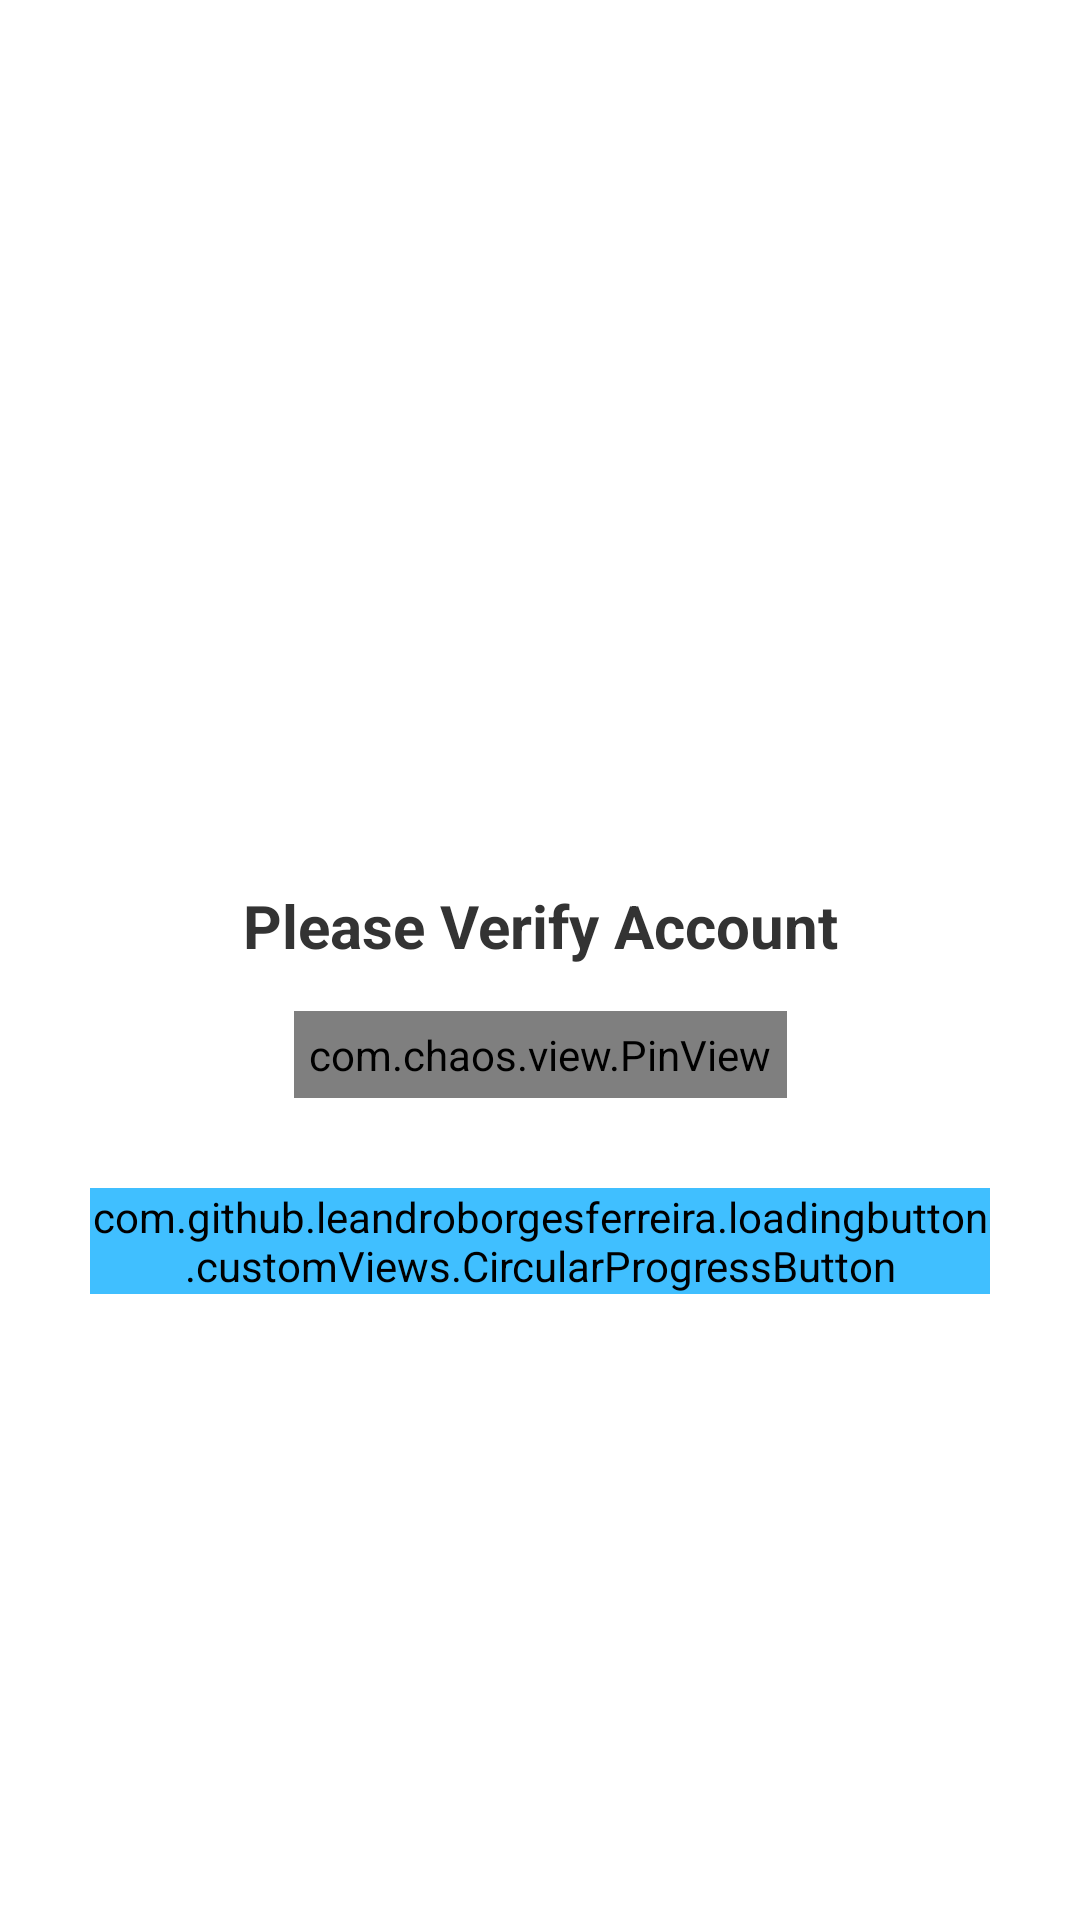

This screen was rendered from an Android layout file. Write that file and the resources it references.
<!-- AndroidManifest.xml: application theme Theme.ECommerceApp -->
<!-- res/layout/fragment_verification.xml -->
<?xml version="1.0" encoding="utf-8"?>
<androidx.constraintlayout.widget.ConstraintLayout xmlns:android="http://schemas.android.com/apk/res/android"
    xmlns:app="http://schemas.android.com/apk/res-auto"
    xmlns:tools="http://schemas.android.com/tools"
    android:layout_width="match_parent"
    android:layout_height="match_parent"
    android:background="@color/white"
    tools:context=".ui.fragments.otp.VerificationFragment">

    <ImageView
        android:id="@+id/imageView4"
        android:layout_width="250dp"
        android:layout_height="250dp"
        android:layout_marginTop="30dp"
        android:src="@drawable/verified"
        app:layout_constraintEnd_toEndOf="parent"
        app:layout_constraintHorizontal_bias="0.5"
        app:layout_constraintStart_toStartOf="parent"
        app:layout_constraintTop_toTopOf="parent" />

    <com.chaos.view.PinView
        android:id="@+id/userOtpEditText"
        style="@style/PinWidget.PinView"
        android:layout_width="wrap_content"
        android:layout_height="wrap_content"
        android:layout_marginStart="30dp"
        android:layout_marginTop="15dp"
        android:layout_marginEnd="30dp"
        android:cursorVisible="true"
        android:hint="000000"
        android:inputType="numberDecimal"
        android:padding="5dp"
        android:textColor="@color/black"
        android:textSize="18sp"
        android:textStyle="bold"
        app:cursorColor="@color/blue"
        app:cursorWidth="1dp"
        app:itemCount="6"
        app:itemHeight="48dp"
        app:itemRadius="5dp"
        app:itemSpacing="3dp"
        app:itemWidth="48dp"
        app:layout_constraintEnd_toEndOf="parent"
        app:layout_constraintStart_toStartOf="parent"
        app:layout_constraintTop_toBottomOf="@+id/textView3"
        app:lineColor="@color/blue"
        app:lineWidth="2dp"
        app:viewType="rectangle"
        tools:layout_editor_absoluteX="49dp"
        tools:layout_editor_absoluteY="526dp" />

    <com.github.leandroborgesferreira.loadingbutton.customViews.CircularProgressButton
        android:id="@+id/userOtpButton"
        android:layout_width="0dp"
        android:layout_height="wrap_content"
        android:layout_marginStart="30dp"
        android:layout_marginTop="30dp"
        android:layout_marginEnd="30dp"
        android:backgroundTint="@color/blue"
        android:text="Verify OTP"
        android:textColor="@color/white"
        app:layout_constraintEnd_toEndOf="parent"
        app:layout_constraintStart_toStartOf="parent"
        app:layout_constraintTop_toBottomOf="@+id/userOtpEditText" />

    <TextView
        android:id="@+id/textView3"
        android:layout_width="wrap_content"
        android:layout_height="wrap_content"
        android:layout_marginTop="15dp"
        android:text="@string/please_verify_account"
        android:textColor="@color/dark"
        android:textSize="20sp"
        android:textStyle="bold"
        app:layout_constraintEnd_toEndOf="parent"
        app:layout_constraintHorizontal_bias="0.5"
        app:layout_constraintStart_toStartOf="parent"
        app:layout_constraintTop_toBottomOf="@+id/imageView4" />

</androidx.constraintlayout.widget.ConstraintLayout>
<!-- resources referenced by this layout -->
<resources>
  <color name="black">#FF000000</color>
  <color name="blue">#40BFFF</color>
  <color name="dark">#333333</color>
  <color name="white">#FFFFFFFF</color>
  <string name="please_verify_account">Please Verify Account</string>
  <style name="Theme.ECommerceApp" parent="Base.Theme.ECommerceApp" />
  <style name="Base.Theme.ECommerceApp" parent="Theme.Material3.DayNight.NoActionBar">
          <item name="android:statusBarColor">@color/statusBarColor</item>
      </style>
  <color name="statusBarColor">@color/light_green</color>
  <color name="light_green">#B2C9AB</color>
</resources>
